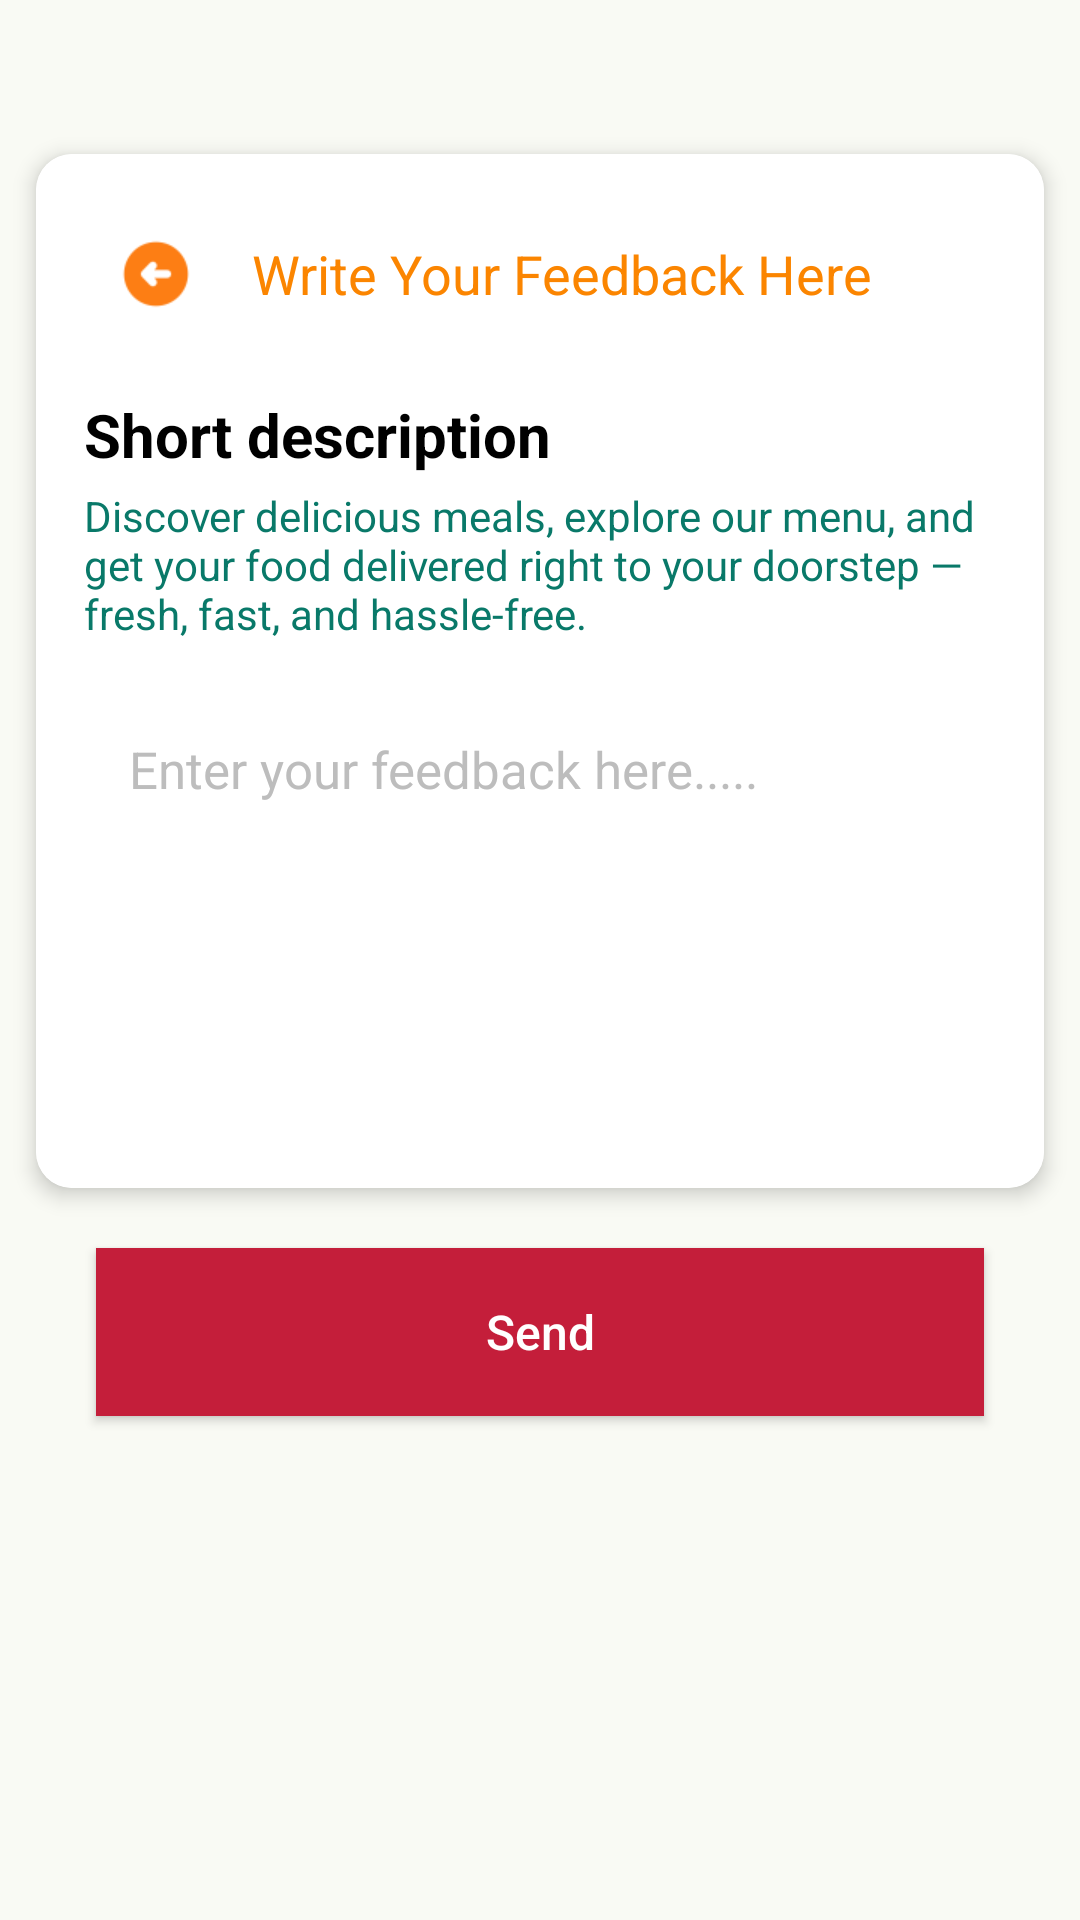

Reconstruct the res/layout file that produces this screen, plus the resources it refers to.
<!-- AndroidManifest.xml: application theme Theme.ALFAREED -->
<!-- res/layout/activity_feedback.xml -->
<?xml version="1.0" encoding="utf-8"?>
<androidx.constraintlayout.widget.ConstraintLayout xmlns:android="http://schemas.android.com/apk/res/android"
    xmlns:app="http://schemas.android.com/apk/res-auto"
    xmlns:tools="http://schemas.android.com/tools"
    android:layout_width="match_parent"
    android:layout_height="match_parent"
    android:background="#f9faf4"
    android:id="@+id/main">

    
    <androidx.constraintlayout.widget.Guideline
        android:id="@+id/guidelineTop"
        android:layout_width="wrap_content"
        android:layout_height="wrap_content"
        android:orientation="horizontal"
        app:layout_constraintGuide_percent="0.08" />

    <androidx.cardview.widget.CardView
        android:id="@+id/cardViewFeedback"
        android:layout_width="0dp"
        android:layout_height="wrap_content"
        android:layout_marginStart="12dp"
        android:layout_marginEnd="12dp"
        app:cardCornerRadius="12dp"
        app:cardElevation="4dp"
        app:layout_constraintEnd_toEndOf="parent"
        app:layout_constraintStart_toStartOf="parent"
        app:layout_constraintTop_toBottomOf="@id/guidelineTop">

        <LinearLayout
            android:layout_width="match_parent"
            android:layout_height="wrap_content"
            android:orientation="vertical"
            android:padding="16dp"
            android:background="#fff">

            <LinearLayout
                android:layout_width="match_parent"
                android:layout_height="wrap_content"
                android:orientation="horizontal"
                android:gravity="center_vertical">

                <ImageView
                    android:id="@+id/imageBack"
                    android:layout_width="48dp"
                    android:layout_height="48dp"
                    android:src="@drawable/backarrow_icon"
                    android:contentDescription="Go back"
                    android:clickable="true"
                    android:focusable="true"
                    android:padding="8dp"
                    android:background="?attr/selectableItemBackgroundBorderless" />

                <TextView
                    android:id="@+id/textViewTitle"
                    android:layout_width="wrap_content"
                    android:layout_height="wrap_content"
                    android:layout_marginStart="8dp"
                    android:text="Write Your Feedback Here"
                    android:textColor="#fb8500"
                    android:textSize="18sp" />
            </LinearLayout>

            <TextView
                android:id="@+id/textViewShortDescription"
                android:layout_width="match_parent"
                android:layout_height="wrap_content"
                android:layout_marginTop="16dp"
                android:text="Short description"
                android:textColor="@color/black"
                android:textSize="20sp"
                android:textStyle="bold" />

            <TextView
                android:id="@+id/textViewLorem"
                android:layout_width="match_parent"
                android:layout_height="wrap_content"
                android:layout_marginTop="4dp"
                android:text="Discover delicious meals, explore our menu, and get your food delivered right to your doorstep — fresh, fast, and hassle-free."
                android:textColor="#097969"
                android:textSize="14sp" />

            
            <EditText
                android:id="@+id/editTextFeedback"
                android:layout_width="match_parent"
                android:layout_height="150dp"
                android:layout_marginTop="16dp"
                android:background="@drawable/rounded_edittext_background"
                android:gravity="top|start"
                android:hint="Enter your feedback here....."
                android:textColor="@color/black"
                android:padding="15dp"
                android:textColorHint="#BDBDBD"
                android:inputType="textMultiLine"
                android:importantForAutofill="no"
                android:textSize="17sp" />
        </LinearLayout>
    </androidx.cardview.widget.CardView>

    <androidx.appcompat.widget.AppCompatButton
        android:id="@+id/btn_Send"
        android:layout_width="0dp"
        android:layout_height="56dp"
        android:layout_marginStart="32dp"
        android:layout_marginTop="20dp"
        android:layout_marginEnd="32dp"
        android:background="#C41E3A"
        android:text="Send"
        android:textColor="#FFFFFF"
        android:textAllCaps="false"
        android:textSize="16sp"
        app:layout_constraintEnd_toEndOf="parent"
        app:layout_constraintStart_toStartOf="parent"
        app:layout_constraintTop_toBottomOf="@+id/cardViewFeedback" />

    
    <TextView
        android:id="@+id/textViewFeedbackDisplay"
        android:layout_width="0dp"
        android:layout_height="wrap_content"
        android:layout_marginTop="16dp"
        android:layout_marginStart="32dp"
        android:layout_marginEnd="32dp"
        android:text=""
        android:textColor="@color/black"
        android:textSize="16sp"
        android:visibility="gone"
        app:layout_constraintTop_toBottomOf="@id/btn_Send"
        app:layout_constraintStart_toStartOf="parent"
        app:layout_constraintEnd_toEndOf="parent"/>

</androidx.constraintlayout.widget.ConstraintLayout>
<!-- resources referenced by this layout -->
<resources>
  <color name="black">#FF000000</color>
  <!-- drawable backarrow_icon: png bitmap (drawable, 923 bytes) -->
  <style name="Theme.ALFAREED" parent="Base.Theme.ALFAREED" />
  <style name="Base.Theme.ALFAREED" parent="Theme.Material3.DayNight.NoActionBar">
          
          
      </style>
</resources>
